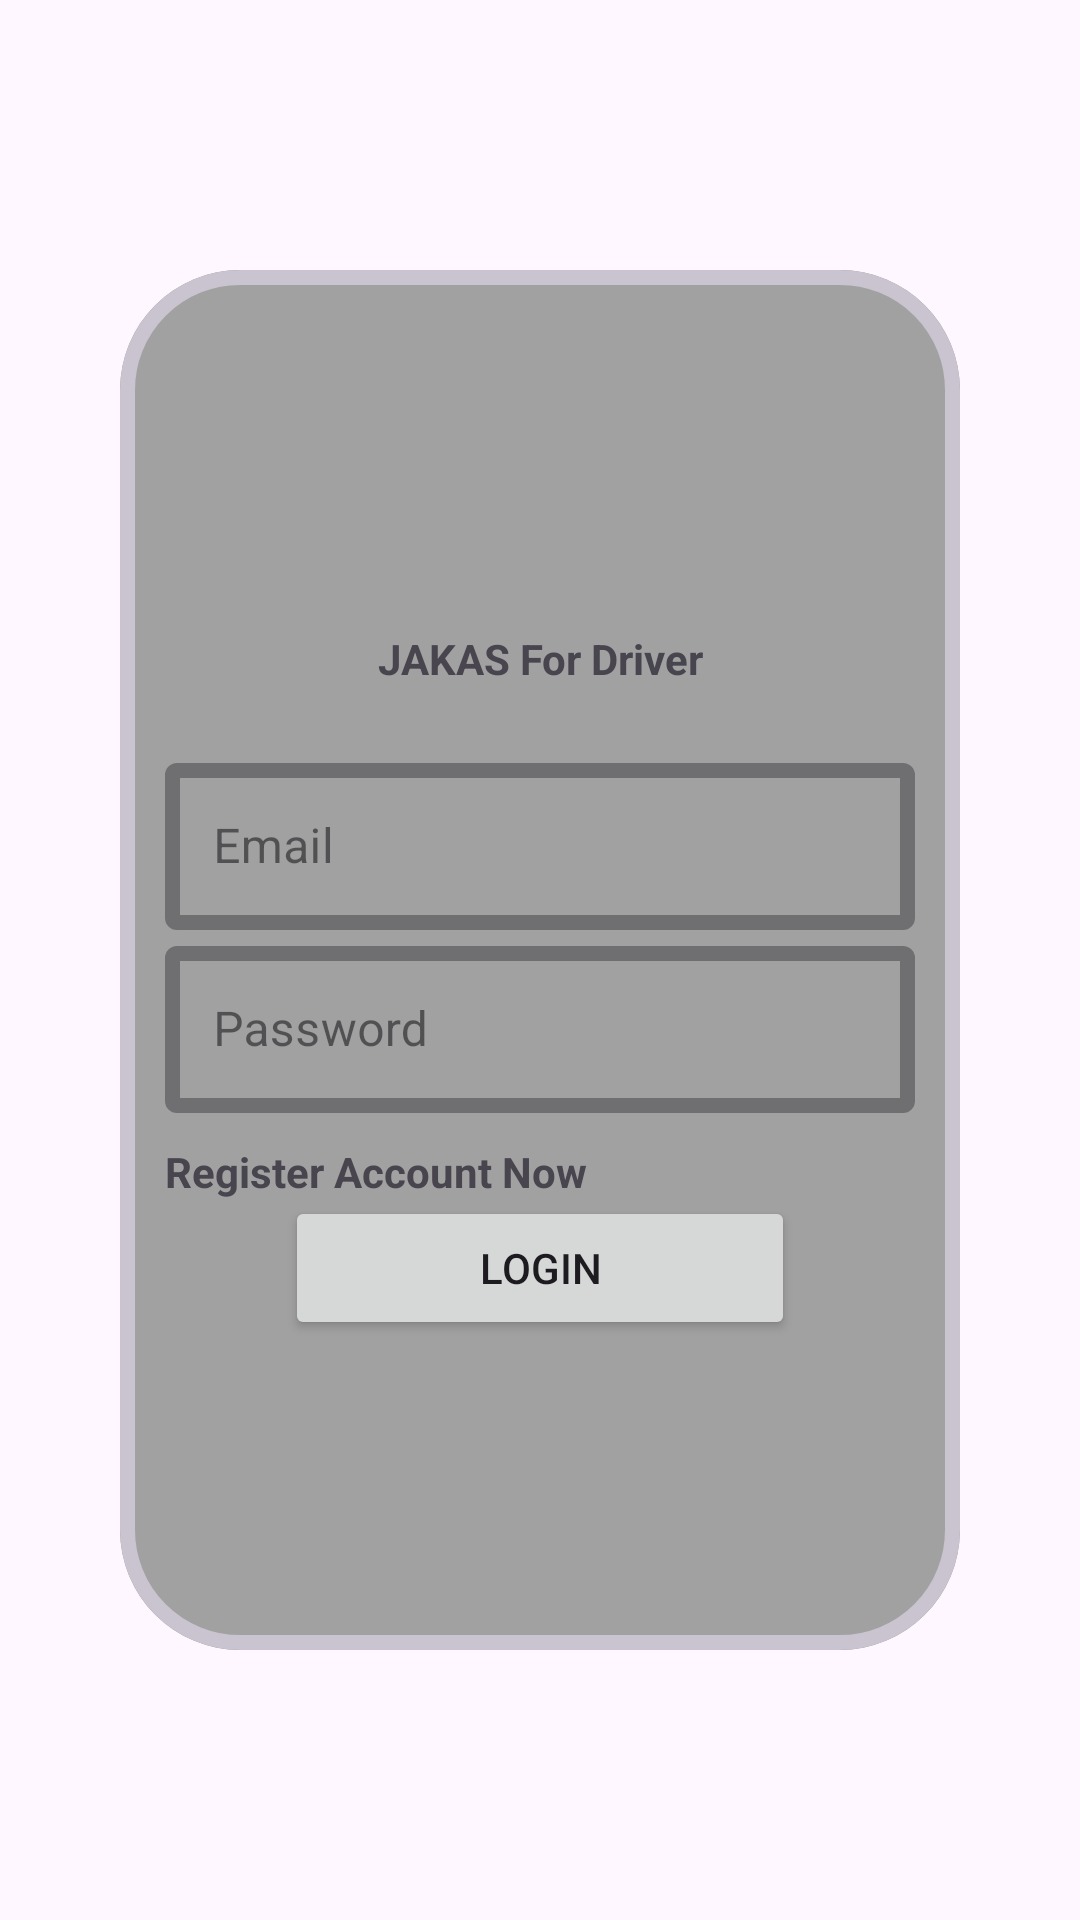

The Android layout XML behind this screen, and the referenced resources:
<!-- AndroidManifest.xml: application theme Theme.JAKASForDriver -->
<!-- res/layout/fragment_login.xml -->
<?xml version="1.0" encoding="utf-8"?>
<androidx.constraintlayout.widget.ConstraintLayout xmlns:android="http://schemas.android.com/apk/res/android"
    xmlns:app="http://schemas.android.com/apk/res-auto"
    xmlns:tools="http://schemas.android.com/tools"
    android:layout_width="match_parent"
    android:layout_height="match_parent"
    android:background="@color/purple"
    android:padding="20dp"
    tools:context=".ui.auth.LoginFragment">

    <com.google.android.material.card.MaterialCardView
        android:layout_width="0dp"
        android:layout_height="0dp"
        android:layout_marginHorizontal="20dp"
        android:layout_marginVertical="70dp"
        app:cardCornerRadius="40dp"
        app:layout_constraintBottom_toBottomOf="parent"
        app:layout_constraintEnd_toEndOf="parent"
        app:layout_constraintStart_toStartOf="parent"
        app:layout_constraintTop_toTopOf="parent"
        app:strokeWidth="5dp">

        <androidx.constraintlayout.widget.ConstraintLayout
            android:layout_width="match_parent"
            android:layout_height="match_parent"
            android:background="#A1A1A1"
            android:padding="15dp">

            <ImageView
                android:id="@+id/ic_logo_utama"
                android:layout_width="100dp"
                android:layout_height="100dp"
                android:src="@drawable/logoutama"
                app:layout_constraintEnd_toEndOf="parent"
                app:layout_constraintStart_toStartOf="parent"/>

            <TextView
                android:id="@+id/tv_title_app"
                android:layout_width="wrap_content"
                android:layout_height="wrap_content"
                android:layout_marginTop="5dp"
                android:text="JAKAS For Driver"
                android:textStyle="bold"
                app:layout_constraintEnd_toEndOf="parent"
                app:layout_constraintStart_toStartOf="parent"
                app:layout_constraintTop_toBottomOf="@+id/ic_logo_utama" />

            <com.google.android.material.textfield.TextInputLayout
                android:id="@+id/ed_login_email"
                style="@style/Widget.MaterialComponents.TextInputLayout.OutlinedBox"
                android:layout_width="0dp"
                android:layout_height="wrap_content"
                android:layout_marginTop="20dp"
                android:hint="Email"
                app:boxStrokeWidth="5dp"
                app:layout_constraintEnd_toEndOf="parent"
                app:layout_constraintStart_toStartOf="parent"
                app:layout_constraintTop_toBottomOf="@+id/tv_title_app">

                <com.google.android.material.textfield.TextInputEditText
                    android:layout_width="match_parent"
                    android:layout_height="match_parent"
                    app:boxStrokeColor="@color/black"
                    app:boxStrokeWidth="5dp"
                    android:inputType="textEmailAddress"/>
            </com.google.android.material.textfield.TextInputLayout>

            <com.google.android.material.textfield.TextInputLayout
                android:id="@+id/ed_login_password"
                style="@style/Widget.MaterialComponents.TextInputLayout.OutlinedBox"
                android:layout_width="0dp"
                android:layout_height="wrap_content"
                android:hint="Password"
                app:boxStrokeWidth="5dp"
                app:layout_constraintEnd_toEndOf="parent"
                app:layout_constraintStart_toStartOf="parent"
                app:layout_constraintTop_toBottomOf="@+id/ed_login_email">

                <com.google.android.material.textfield.TextInputEditText
                    android:layout_width="match_parent"
                    android:layout_height="match_parent"
                    app:boxStrokeWidth="5dp"
                    android:inputType="textPassword"/>
            </com.google.android.material.textfield.TextInputLayout>

            <TextView
                android:id="@+id/tv_go_to_regis"
                android:layout_width="wrap_content"
                android:layout_height="wrap_content"
                android:layout_marginTop="10dp"
                android:text="Register Account Now"
                android:textStyle="bold"
                app:layout_constraintStart_toStartOf="parent"
                app:layout_constraintTop_toBottomOf="@+id/ed_login_password" />

            <Button
                android:id="@+id/btn_login"
                android:layout_width="0dp"
                android:layout_height="wrap_content"
                android:layout_marginHorizontal="40dp"
                android:text="Login"
                app:layout_constraintBottom_toBottomOf="parent"
                app:layout_constraintEnd_toEndOf="parent"
                app:layout_constraintStart_toStartOf="parent"
                app:layout_constraintTop_toBottomOf="@+id/ed_login_email" />
        </androidx.constraintlayout.widget.ConstraintLayout>

    </com.google.android.material.card.MaterialCardView>

    <ProgressBar
        android:id="@+id/progressBar"
        style="?android:attr/progressBarStyle"
        android:layout_width="wrap_content"
        android:layout_height="wrap_content"
        android:visibility="gone"
        app:layout_constraintBottom_toBottomOf="parent"
        app:layout_constraintEnd_toEndOf="parent"
        app:layout_constraintStart_toStartOf="parent"
        app:layout_constraintTop_toTopOf="parent"
        tools:visibility="gone" />

</androidx.constraintlayout.widget.ConstraintLayout>
<!-- resources referenced by this layout -->
<resources>
  <style name="Theme.JAKASForDriver" parent="Base.Theme.JAKASForDriver" />
  <style name="Base.Theme.JAKASForDriver" parent="Theme.Material3.DayNight.NoActionBar">
          
          
          <item name="colorPrimary">@color/purple</item>
      </style>
  <!-- not gathered from this repository: default colours our renderer supplied (Android Studio template values) -->
  <color name="black">#FF000000</color>
</resources>
